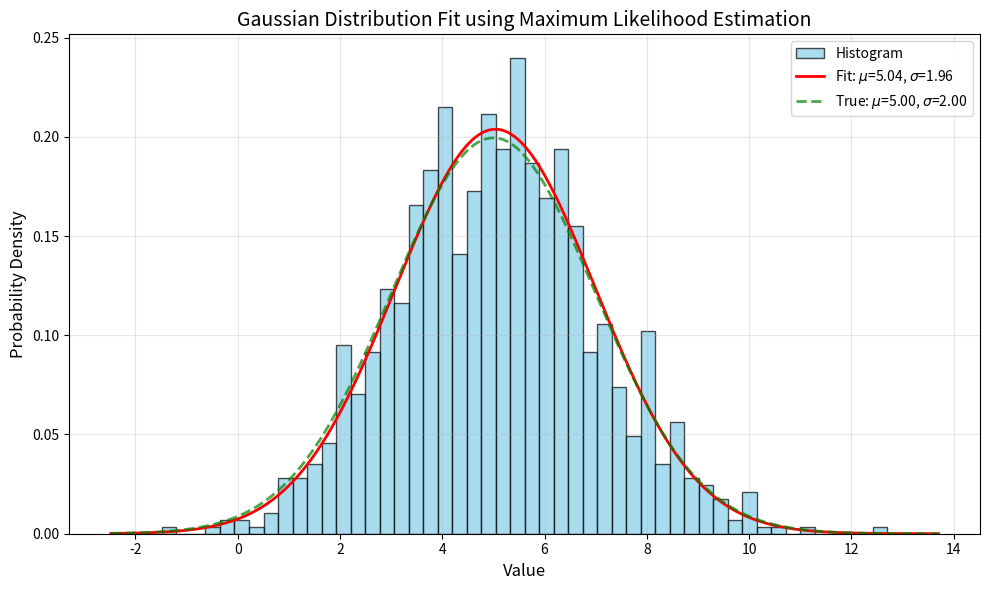

The matplotlib source for this figure:
import numpy as np
import matplotlib.pyplot as plt
from scipy.optimize import minimize
from scipy.stats import norm

# Set random seed for reproducibility
np.random.seed(42)

# 1. Generate random Gaussian numbers
def generate_gaussian_data(n_samples=1000, mu_true=5.0, sigma_true=2.0):
    """Generate random Gaussian distributed data."""
    return np.random.normal(loc=mu_true, scale=sigma_true, size=n_samples)

# 2. Define the negative log-likelihood function for MLE
def negative_log_likelihood(params, data):
    """Calculate negative log-likelihood for Gaussian distribution."""
    mu, sigma = params
    # Ensure sigma is positive
    if sigma <= 0:
        return np.inf
    # Log-likelihood for Gaussian: sum of log(pdf)
    log_likelihood = np.sum(norm.logpdf(data, loc=mu, scale=sigma))
    return -log_likelihood

# 3. Fit using Maximum Likelihood Estimation
def fit_gaussian_mle(data):
    """Fit Gaussian parameters using Maximum Likelihood Estimation."""
    # Initial guess: sample mean and standard deviation
    mu_init = np.mean(data)
    sigma_init = np.std(data)
    
    # Minimize negative log-likelihood
    result = minimize(
        negative_log_likelihood,
        x0=[mu_init, sigma_init],
        args=(data,),
        method='Nelder-Mead',
        options={'maxiter': 1000}
    )
    
    mu_fit, sigma_fit = result.x
    return mu_fit, sigma_fit, result.success

# 4. Gaussian PDF function for plotting
def gaussian_pdf(x, mu, sigma):
    """Gaussian probability density function."""
    return (1 / (sigma * np.sqrt(2 * np.pi))) * np.exp(-0.5 * ((x - mu) / sigma) ** 2)

# Main execution
if __name__ == "__main__":
    # Parameters for data generation
    n_samples = 1000
    mu_true = 5.0
    sigma_true = 2.0
    
    print("=" * 50)
    print("Gaussian Fit using Maximum Likelihood Estimation")
    print("=" * 50)
    
    # Generate data
    print(f"\n1. Generating {n_samples} random Gaussian numbers...")
    print(f"   True parameters: mu = {mu_true}, sigma = {sigma_true}")
    data = generate_gaussian_data(n_samples, mu_true, sigma_true)
    
    # Fit using MLE
    print("\n2. Fitting using Maximum Likelihood Estimation...")
    mu_fit, sigma_fit, success = fit_gaussian_mle(data)
    
    if success:
        print(f"   Fitted parameters: mu = {mu_fit:.4f}, sigma = {sigma_fit:.4f}")
        print(f"   Errors: mu_err = {abs(mu_fit - mu_true):.4f}, sigma_err = {abs(sigma_fit - sigma_true):.4f}")
    else:
        print("   Warning: Fitting did not converge!")
    
    # Create histogram and fit curve
    print("\n3. Creating histogram and fit curve...")
    
    fig, ax = plt.subplots(figsize=(10, 6))
    
    # Plot histogram
    n, bins, patches = ax.hist(data, bins=50, density=True, alpha=0.7, 
                                color='skyblue', edgecolor='black',
                                label='Histogram')
    
    # Generate x values for smooth curve
    x_range = np.linspace(data.min() - 1, data.max() + 1, 500)
    
    # Plot fitted Gaussian curve
    y_fit = gaussian_pdf(x_range, mu_fit, sigma_fit)
    ax.plot(x_range, y_fit, 'r-', linewidth=2, 
            label=f'Fit: $\mu$={mu_fit:.2f}, $\sigma$={sigma_fit:.2f}')
    
    # Plot true Gaussian curve for comparison
    y_true = gaussian_pdf(x_range, mu_true, sigma_true)
    ax.plot(x_range, y_true, 'g--', linewidth=2, alpha=0.7,
            label=f'True: $\mu$={mu_true:.2f}, $\sigma$={sigma_true:.2f}')
    
    # Formatting
    ax.set_xlabel('Value', fontsize=12)
    ax.set_ylabel('Probability Density', fontsize=12)
    ax.set_title('Gaussian Distribution Fit using Maximum Likelihood Estimation', fontsize=14)
    ax.legend(fontsize=10)
    ax.grid(True, alpha=0.3)
    
    # Save as JPG
    output_file = 'gaussian_fit.jpg'
    plt.savefig(output_file, format='jpg', dpi=300, bbox_inches='tight')
    print(f"\n4. Plot saved as '{output_file}'")
    
    plt.tight_layout()
    plt.show()
    
    print("\n" + "=" * 50)
    print("Program completed successfully!")
    print("=" * 50)
